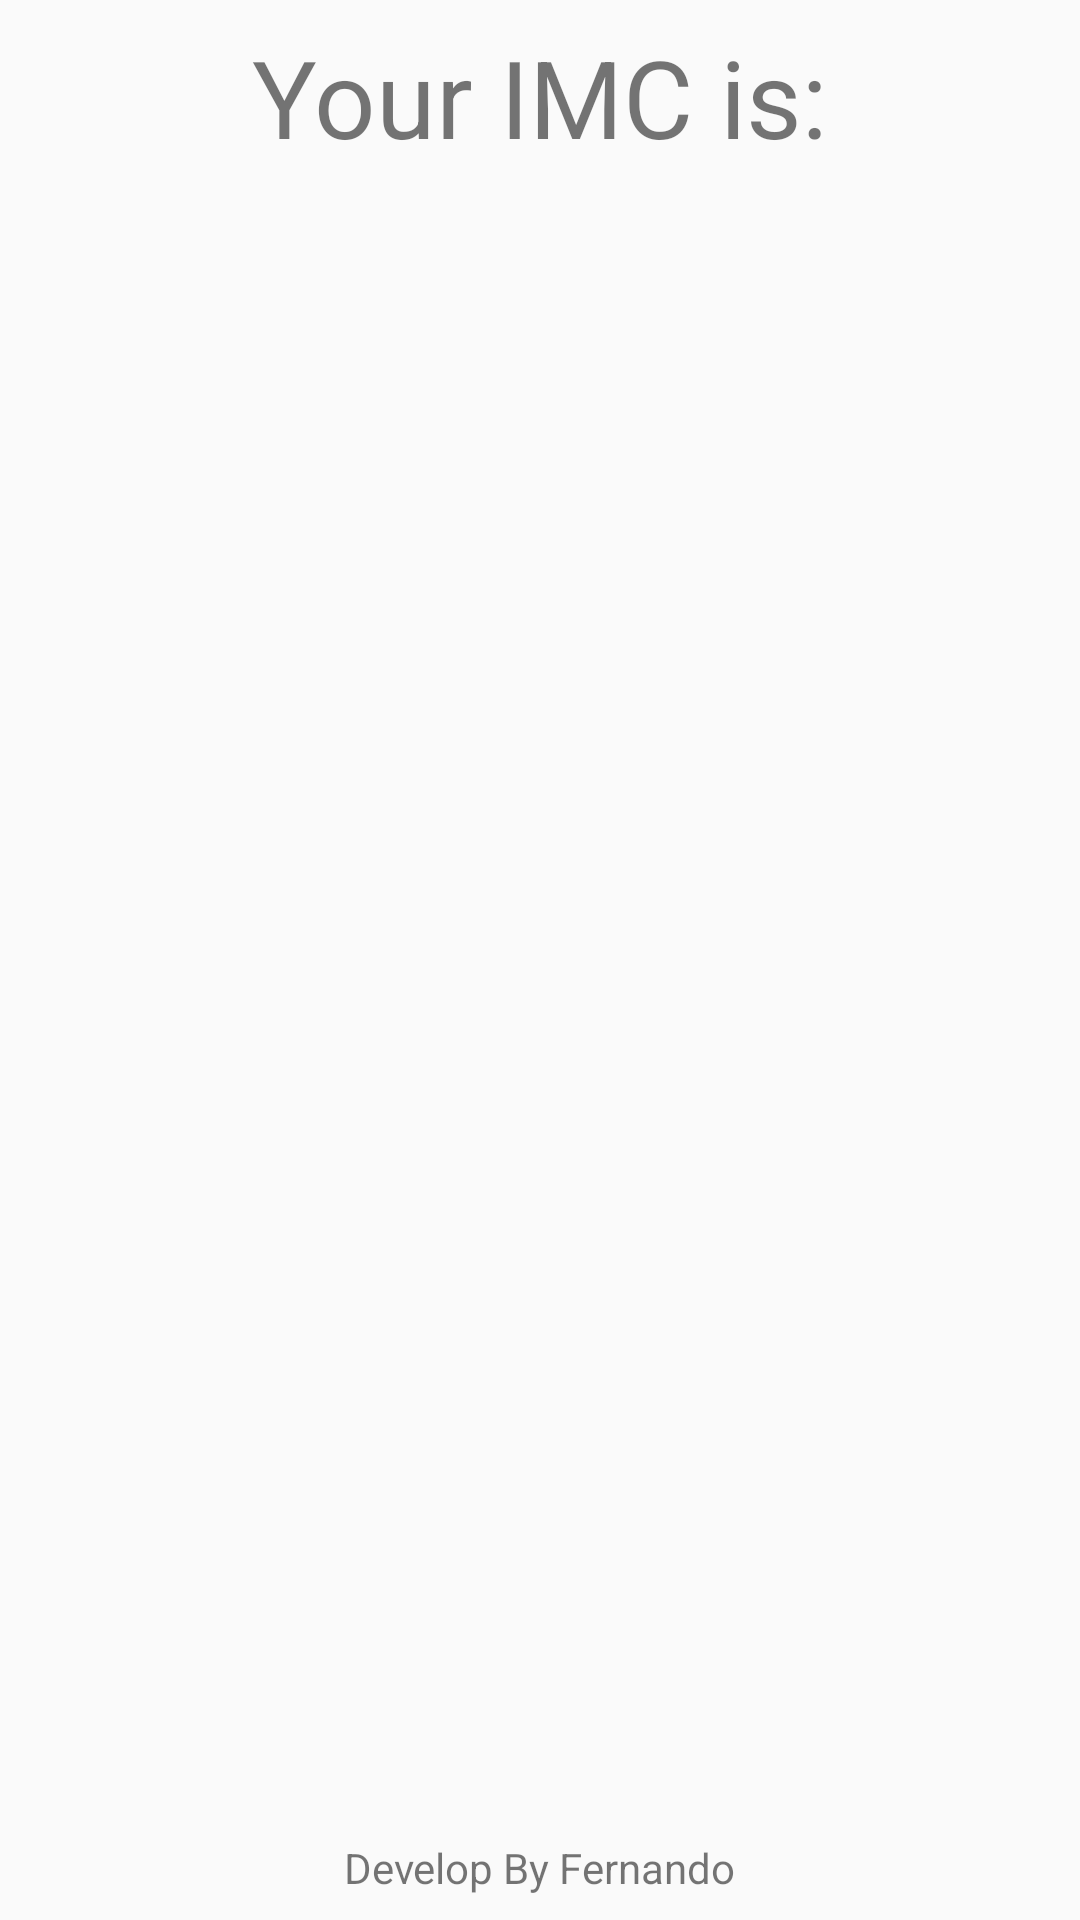

Android layout source for this screen:
<!-- AndroidManifest.xml: application theme AppTheme -->
<!-- res/layout/activity_resultado.xml -->
<?xml version="1.0" encoding="utf-8"?>
<android.support.constraint.ConstraintLayout xmlns:android="http://schemas.android.com/apk/res/android"
    xmlns:app="http://schemas.android.com/apk/res-auto"
    xmlns:tools="http://schemas.android.com/tools"
    android:layout_width="match_parent"
    android:layout_height="match_parent"
    tools:context=".ResultadoActivity"
    tools:layout_editor_absoluteY="81dp">

    <TextView
        android:id="@+id/textView"
        android:layout_width="wrap_content"
        android:layout_height="wrap_content"
        android:layout_marginEnd="8dp"
        android:layout_marginStart="8dp"
        android:layout_marginTop="8dp"
        android:text="@string/label_titulo_resultado"
        android:textSize="36sp"
        app:layout_constraintEnd_toEndOf="parent"
        app:layout_constraintStart_toStartOf="parent"
        app:layout_constraintTop_toTopOf="parent" />

    <TextView
        android:id="@+id/textView2"
        android:layout_width="wrap_content"
        android:layout_height="wrap_content"
        android:layout_marginBottom="8dp"
        android:layout_marginEnd="8dp"
        android:layout_marginStart="8dp"
        android:text="@string/label_rodape"
        app:layout_constraintBottom_toBottomOf="parent"
        app:layout_constraintEnd_toEndOf="parent"
        app:layout_constraintStart_toStartOf="parent" />

    <ImageView
        android:id="@+id/ivIMC"
        android:layout_width="wrap_content"
        android:layout_height="wrap_content"
        android:layout_marginBottom="8dp"
        android:layout_marginStart="20dp"
        android:layout_marginTop="8dp"
        app:layout_constraintBottom_toTopOf="@+id/textView2"
        app:layout_constraintStart_toStartOf="parent"
        app:layout_constraintTop_toBottomOf="@+id/textView"
        tools:srcCompat="@drawable/ideal" />

    <TextView
        android:id="@+id/tvIMC"
        android:layout_width="wrap_content"
        android:layout_height="wrap_content"
        android:layout_marginBottom="8dp"
        android:layout_marginEnd="8dp"
        android:layout_marginStart="8dp"
        android:layout_marginTop="8dp"
        tools:text="20"
        android:textSize="96sp"
        app:layout_constraintBottom_toTopOf="@+id/textView2"
        app:layout_constraintEnd_toEndOf="parent"
        app:layout_constraintStart_toEndOf="@+id/ivIMC"
        app:layout_constraintTop_toBottomOf="@+id/textView" />

    <TextView
        android:id="@+id/tvIMCDescricao"
        android:layout_width="103dp"
        android:layout_height="19dp"
        android:layout_marginEnd="8dp"
        android:layout_marginStart="8dp"
        android:layout_marginTop="8dp"
        app:layout_constraintEnd_toEndOf="@+id/tvIMC"
        app:layout_constraintStart_toStartOf="@+id/tvIMC"
        app:layout_constraintTop_toBottomOf="@+id/tvIMC"
        tools:text="Peso Ideal" />
</android.support.constraint.ConstraintLayout>
<!-- resources referenced by this layout -->
<resources>
  <string name="label_rodape">Develop By Fernando</string>
  <string name="label_titulo_resultado">Your IMC is:</string>
  <style name="AppTheme" parent="Theme.AppCompat.Light.DarkActionBar">
          
          <item name="colorPrimary">@color/colorPrimary</item>
          <item name="colorPrimaryDark">@color/colorPrimaryDark</item>
          <item name="colorAccent">@color/colorAccent</item>
      </style>
  <!-- not gathered from this repository: default colours our renderer supplied (Android Studio template values) -->
  <color name="colorPrimary">#FF6200EE</color>
  <color name="colorPrimaryDark">#FF3700B3</color>
  <color name="colorAccent">#FF03DAC5</color>
</resources>
